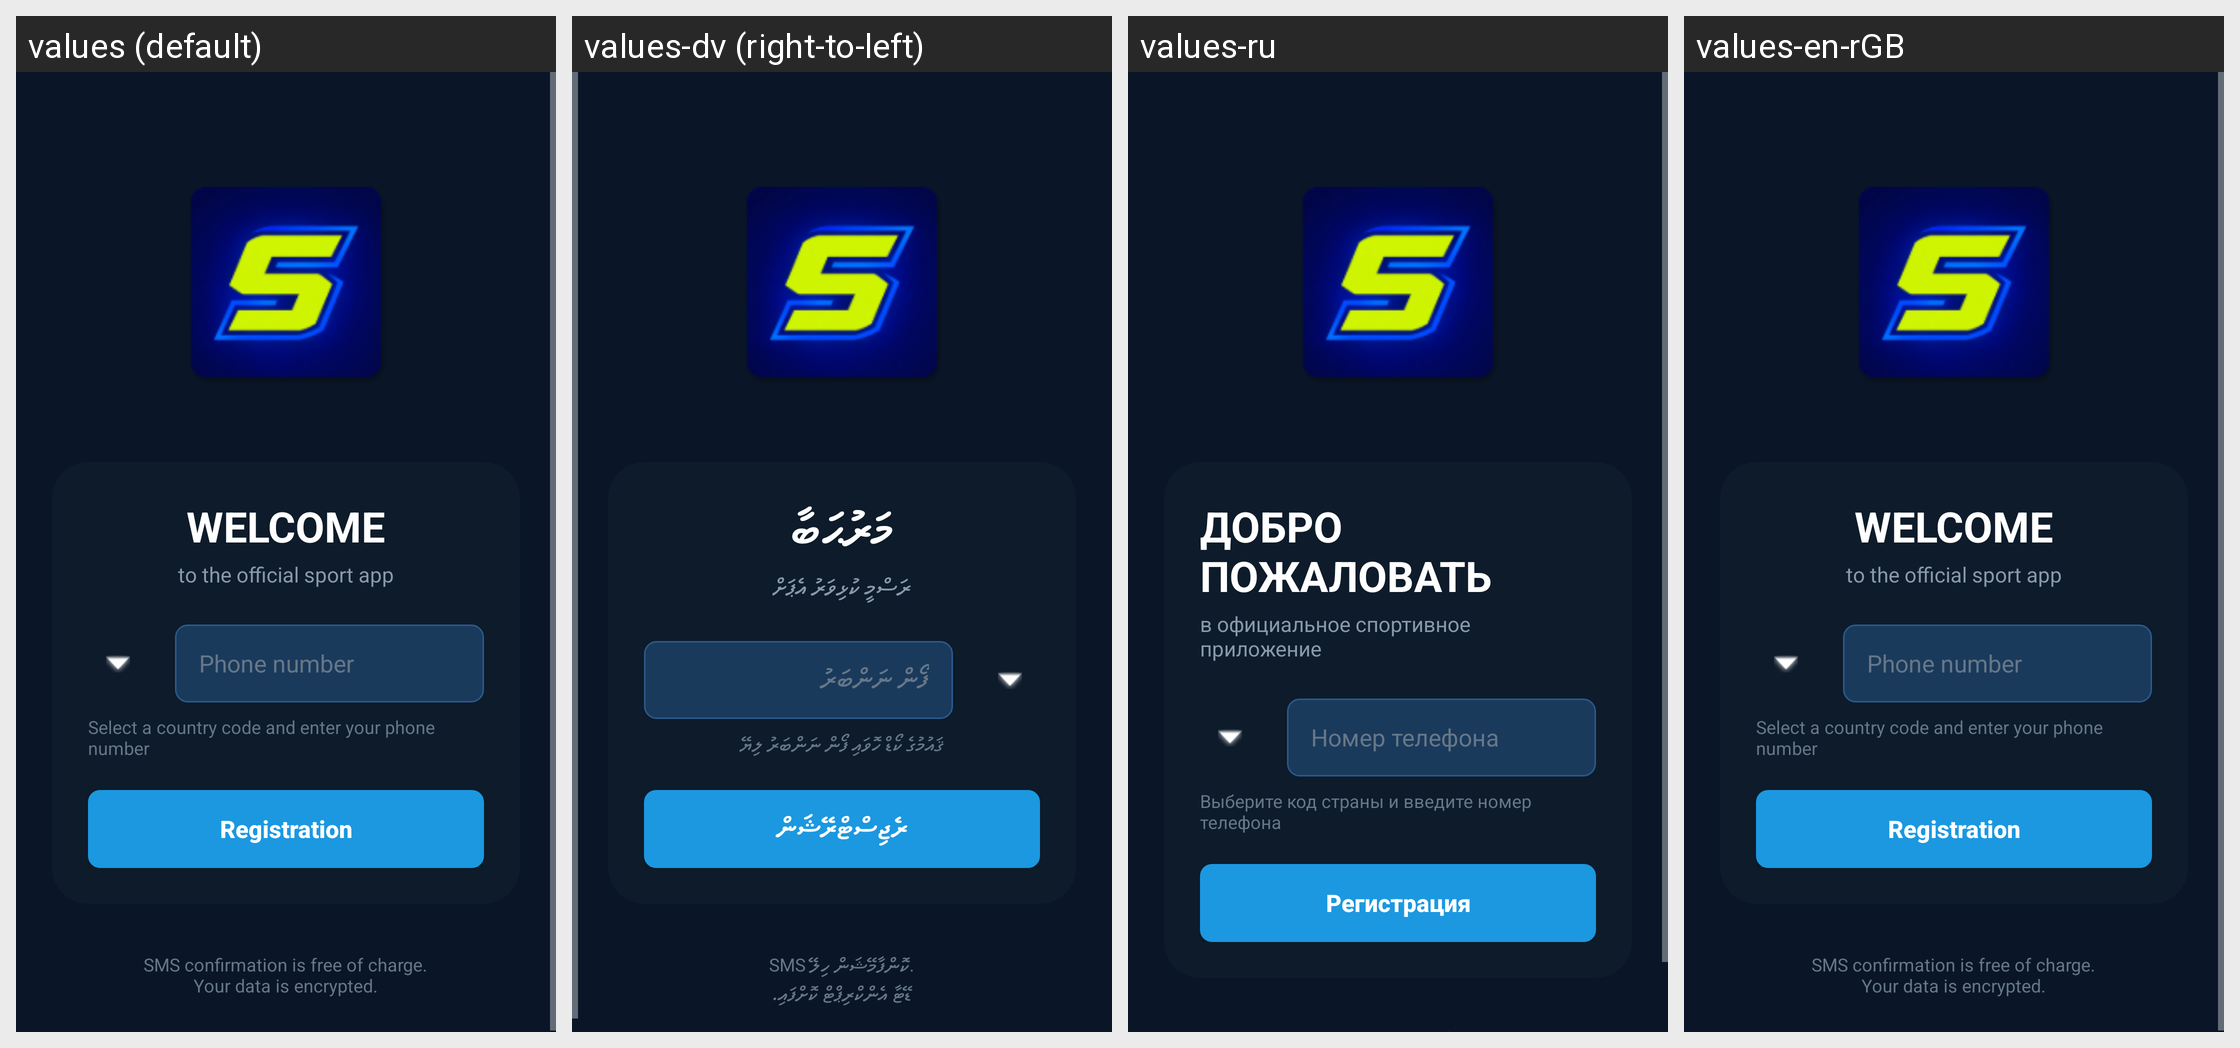

This grid shows one Android layout under several languages. Give, for every string resource on the screen, its name, the default text and each shown locale's text.
Android screen res/layout/activity_phone_verification.xml rendered under 4 locales, left to right: values (default), values-dv (right-to-left), values-ru, values-en-rGB. Device: Nexus 5 (rendered at 1080×1920; each locale shown at half size, 540×960, under a caption strip naming it); theme Theme.SportBet.
Other locales in the repository, not shown: values-am, values-ar, values-az, values-be, values-bg, values-bi, values-bn, values-bs, values-ca, values-cs, values-da, values-de, values-dz, values-el, values-es, values-et, values-fa, values-fi, values-fil, values-fo, values-fr, values-he, values-hi, values-hr, values-hu, values-id, values-is, values-it, values-ja, values-ka, values-kk, values-kl, values-km, values-ko, values-ky, values-lo, values-lt, values-lv, values-mg, values-mk, values-mn, values-ms, values-mt, values-my, values-ne, values-nl, values-no, values-pl, values-pt, values-ro, values-rw, values-si, values-sk, values-sl, values-sm, values-so, values-sq, values-sr, values-sv, values-sw, values-tg, values-th, values-ti, values-tk, values-to, values-tr, values-uk, values-ur, values-uz, values-vi, values-zh.
Strings drawn on this screen, with the default value and each locale's value (text and hints the layout hard-codes, and strings that could not be matched under every locale, appear in the picture but are not listed):

welcome_title
  values: WELCOME
  values-dv: މަރުޙަބާ
  values-ru: ДОБРО ПОЖАЛОВАТЬ
  values-en-rGB: WELCOME

welcome_subtitle
  values: to the official sport app
  values-dv: ރަސްމީ ކުޅިވަރު އެޕަށް
  values-ru: в официальное спортивное приложение
  values-en-rGB: to the official sport app

phone_number_hint
  values: Phone number
  values-dv: ފޯން ނަންބަރު
  values-ru: Номер телефона
  values-en-rGB: Phone number

phone_helper_text
  values: Select a country code and enter your phone number
  values-dv: ޤައުމުގެ ކޯޑް ހޮވައި ފޯން ނަންބަރު ލިޔޭ
  values-ru: Выберите код страны и введите номер телефона
  values-en-rGB: Select a country code and enter your phone number

registration_button
  values: Registration
  values-dv: ރެޖިސްޓްރޭޝަން
  values-ru: Регистрация
  values-en-rGB: Registration
